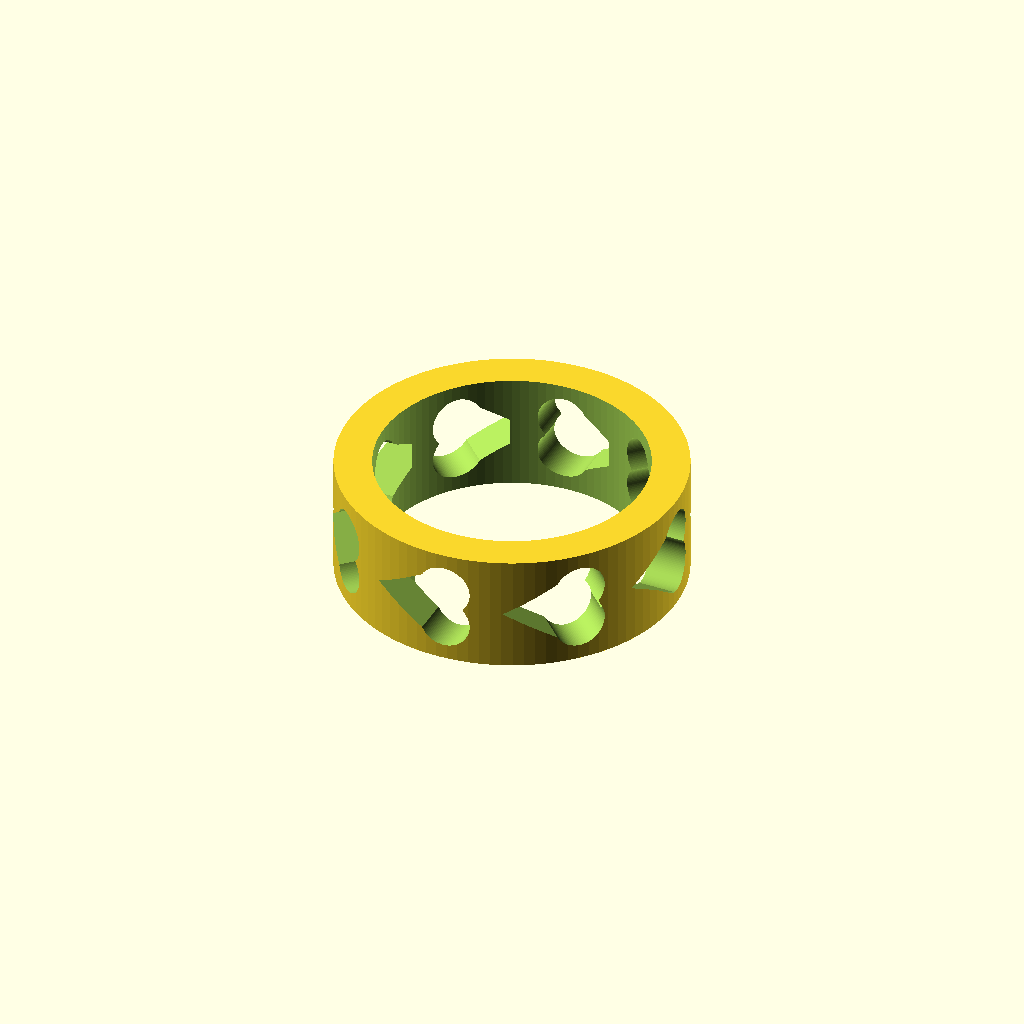
Cell 1 — every parameter at its default value.
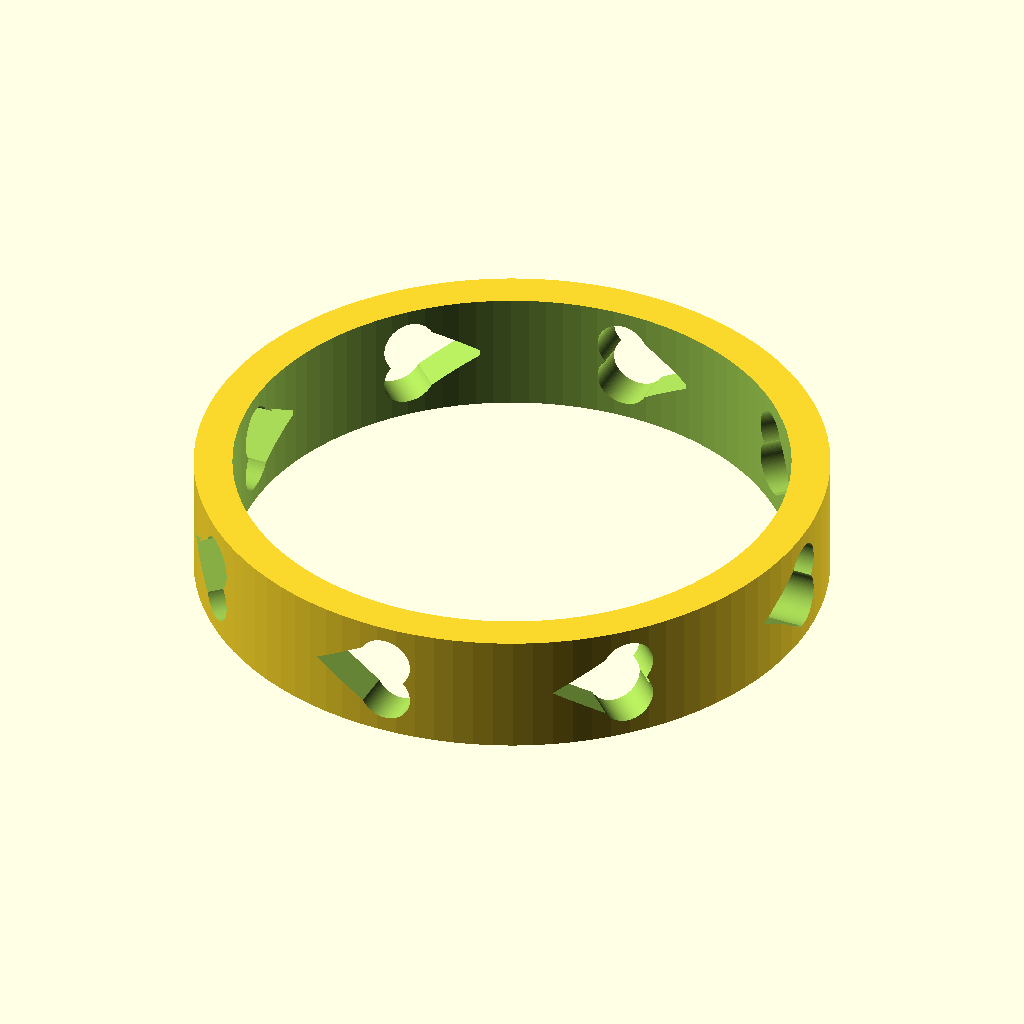
Cell 2: ring_diameter = 36 (everything else at default).
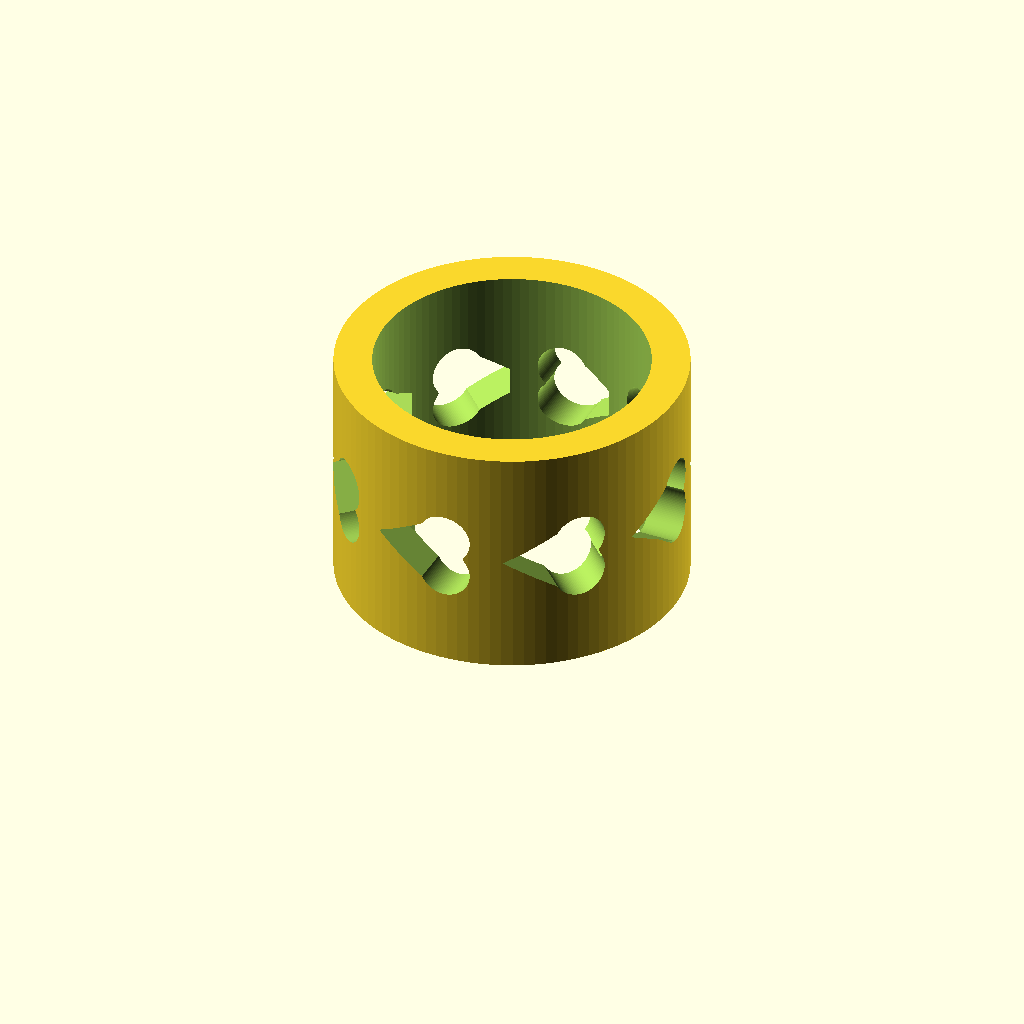
Cell 3: the same model with ring_height = 16.
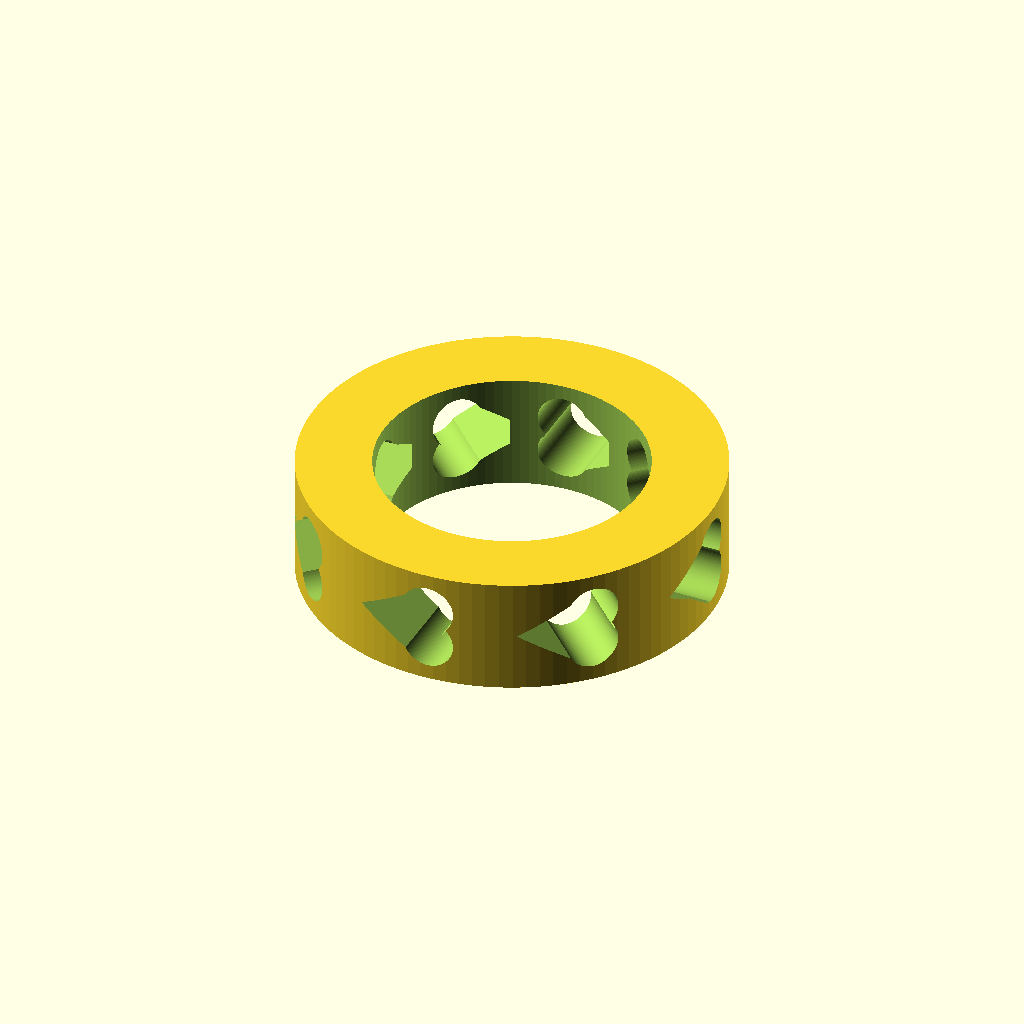
Cell 4 — ring_thickness set to 5, the other parameters unchanged.
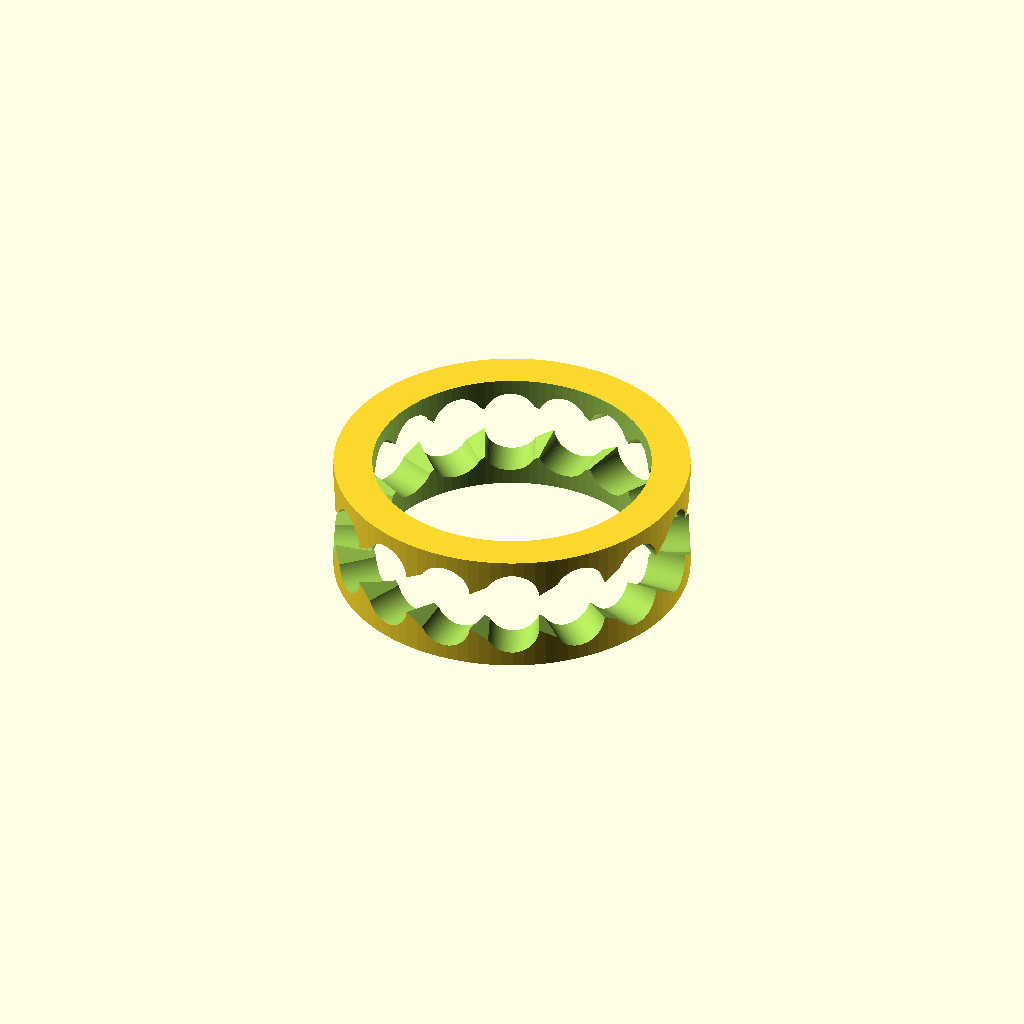
Cell 5: num_hearts = 16 (everything else at default).
All cells are drawn from one camera (rotation 55°, 0°, 25°, orthographic, colour scheme Cornfield), so only the parameter changes between them.
Source of the model, heart-pattern-ring.scad:
// Heart Pattern Ring (IMG_1012)
// A ring with repeating heart cutouts around the band

// Parameters
ring_diameter = 18;      // Inner diameter of ring (adjust for finger size)
ring_height = 8;         // Height of the ring band
ring_thickness = 2.5;    // Thickness of the ring wall
num_hearts = 8;          // Number of hearts around the ring

$fn = 100;

module heart_2d(size=1) {
    // Create a 2D heart shape
    scale([size, size, 1]) {
        translate([0, -0.3, 0]) {
            union() {
                // Two circles for top of heart
                translate([-0.5, 0.5, 0])
                    circle(r=0.7);
                translate([0.5, 0.5, 0])
                    circle(r=0.7);
                // Triangle for bottom of heart
                polygon([[-1.2, 0.5], [1.2, 0.5], [0, -1.5]]);
            }
        }
    }
}

module heart_ring() {
    outer_radius = ring_diameter/2 + ring_thickness;
    inner_radius = ring_diameter/2;

    difference() {
        // Main ring body
        cylinder(h=ring_height, r=outer_radius);

        // Inner hole
        translate([0, 0, -1])
            cylinder(h=ring_height + 2, r=inner_radius);

        // Cut out hearts around the ring
        for (i = [0:num_hearts-1]) {
            angle = i * (360/num_hearts);
            rotate([0, 0, angle])
                translate([outer_radius - ring_thickness/2, 0, ring_height/2])
                    rotate([0, 90, 0])
                        linear_extrude(height=ring_thickness + 1, center=true)
                            heart_2d(2.5);
        }
    }
}

heart_ring();
Parameter table extracted from the source (name, type, default, range or options):
ring_diameter: number, default 18
ring_height: number, default 8
ring_thickness: number, default 2.5
num_hearts: number, default 8
